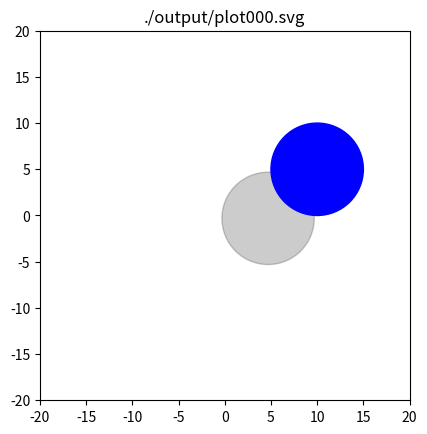

Here is the Python script that generated this plot: (Note: this script raises an exception after producing the figure.)

import numpy as np
import math
import matplotlib.pyplot as plt
import matplotlib.patches as mpatches


class Cell:
  def __init__(self, radius, position,old_position, mass, youngs, poisson):
    self.radius = radius
    self.position = position
    self.old_position= old_position
    self.mass = mass
    self.youngs=youngs
    self.poisson=poisson


def youngs_modulus(E1,E2,poisson1,poisson2,radius1,radius2, position_1=np.ndarray(shape=(1,3)), position_2=np.ndarray(shape=(1,3))):
    displacement=position_2-position_1
    penetration_depth= (displacement[0,0]**2+displacement[0,1]**2+displacement[0,2]**2)**(1/2)-radius1-radius2
    print(displacement[0,0]**2)
    print(penetration_depth)
    if penetration_depth>0 :
        return np.array([0,0,0])
    else:
        constant_term= ((3*math.pi)**(2/3))/2
        unit_vec=displacement/np.sqrt(np.vdot(displacement,displacement))
        V1=(1-poisson1**2)/(math.pi*E1)
        V2=(1-poisson2**2)/(math.pi*E2)
        D1= 1/radius1*2 
        D2= 1/radius2*2 
        Vterm= (V1+V2)**(2/3)
        Dterm= (D1+D2)**(1/3)
        force_magnitude=1*penetration_depth/(constant_term*Vterm*Dterm)
        unit_vec=displacement/np.sqrt(np.vdot(displacement,displacement))
        return force_magnitude*unit_vec
def cell_youngs_modulus(Cell1,Cell2):
    return youngs_modulus(Cell1.youngs,Cell2.youngs,Cell1.poisson, Cell2.poisson,Cell1.radius,  
                          Cell2.radius,Cell1.position,Cell2.position)

def plot_cells(cell_1_position, cell_2_position, plot_name=' ', cell_1_radius=1, cell_2_radius=1):
    circle_1_pos=(cell_1_position[0,0],cell_1_position[0,1])
    circle_2_pos=(cell_2_position[0,0],cell_2_position[0,1])
    xy_artists = [
        mpatches.Circle(circle_1_pos, radius=cell_1_radius,alpha=0.2, ec="black", fc='black'),
        mpatches.Circle(circle_2_pos, radius=cell_2_radius,alpha=1, ec="blue", fc='blue'),
    ]
    fig,ax=plt.subplots()
    for i in xy_artists:
        ax.add_patch(i)
    ax.autoscale_view()
    
    ax.set_aspect('equal', 'box')
    ax.set_title(plot_name)
    plt.show()
def plot_cells_and_save(cell_1_position, cell_2_position, plot_name=' ', cell_1_radius=1, cell_2_radius=1):
    circle_1_pos=(cell_1_position[0,0],cell_1_position[0,1])
    circle_2_pos=(cell_2_position[0,0],cell_2_position[0,1])
    xy_artists = [
        mpatches.Circle(circle_1_pos, radius=cell_1_radius,alpha=0.2, ec="black", fc='black'),
        mpatches.Circle(circle_2_pos, radius=cell_2_radius,alpha=1, ec="blue", fc='blue'),
    ]
    fig,ax=plt.subplots()
    for i in xy_artists:
        ax.add_patch(i)
    # ax.autoscale_view()
    ax.set_xlim([-20,20])
    ax.set_ylim([-20,20])
    ax.set_aspect('equal', 'box')
    ax.set_title(plot_name)
    plt.savefig(plot_name)
def calculate_new_position(x_current, x_old, acceleration, dt):
    return 2*x_current-x_old+acceleration*dt**2
def calc_first_position(x_current,acceleration,dt):
    return x_current+acceleration+(dt)**2 #forward euler twice
def acceleration_of_cells(dt,end_time, cell1,cell2):
    steps=int(end_time/dt)
    x=np.linspace(0,end_time,steps)
    step=0
    for time in x:
        force=cell_youngs_modulus(cell1,cell2)
        acceleration_1=force/cell1.mass
        acceleration_2=-1*force/cell2.mass
        print("FORCE: ", force)
        print("Acceleration: ", acceleration_1)
        # if time<dt :
        #     cell1.position=calc_first_position(cell1.old_position,acceleration_1,dt)
        #     cell2.position=calc_first_position(cell2.old_position,acceleration_2,dt)
        # else :
        cell1.position=calculate_new_position(cell1.position, cell1.old_position, acceleration_1, dt)
        # cell2.position=calculate_new_position(cell2.position, cell2.old_position, acceleration_2, dt)
        if step<10:
            plot_name="./output/plot00"+str(step)+".svg"
        elif step>=10 and step<100:
            plot_name="./output/plot0"+str(step)+".svg"
        else:
            plot_name="./output/plot"+str(step)+".svg"
        plot_cells_and_save(cell1.position, cell2.position, plot_name, cell1.radius, cell2.radius) 
        cell1.old_position=cell1.position
        # cell2.old_position=cell2.position
        step=step+1
        print("Cell1: ", cell1.old_position)
        print("Cell2: ", cell2.old_position)
        print("DONE MAKING IMAGES")
def main():

    position_A=np.array([[5,0,0]])  
    position_B=np.array([[10,5,0]])
    radius1=5
    radius2=5
    youngs1=385
    youngs2=385
    poisson1=0.5
    poisson2=0.5
    mass1=524
    mass2=524
    print(position_A,"shape: ", np.shape(position_A))
    print(position_B,"shape: ", np.shape(position_B))
    # plot_cells(position_A,position_B, 'before', cell_1_radius=radius1, cell_2_radius=radius2)
    test_result=youngs_modulus(youngs1,youngs2, poisson1,poisson2,radius1,radius2, position_A, position_B)
    test_result1=test_result/mass1
    test_result2=test_result/mass2
    # plot_cells((position_A+test_result1),(position_B-test_result2),'after: ',cell_1_radius=radius1,cell_2_radius=radius2)
    print("A (start) ", position_A)
    print("A (end) ", position_A+test_result1)
    print("B (start) ", position_B)
    print("B (end) ", position_B-test_result2)
  #def __init__(self, radius, position,old_position, mass, youngs, poisson):
    cell1= Cell(radius1,position_A,position_A, mass1,youngs1,poisson1)
    cell2= Cell(radius2,position_B,position_B, mass2,youngs2,poisson2)
    force=cell_youngs_modulus(cell1,cell2)
    acceleration_1=force/cell1.mass
    acceleration_2=-1*force/cell2.mass
    print("FORCE: ", force)
    print("Acceleration: ", acceleration_1)
    cell1.position=calc_first_position(cell1.old_position,acceleration_1,0.1)
    # cell2.position=calc_first_position(cell2.old_position,acceleration_2,0.1)
    acceleration_of_cells(0.1,100,cell1,cell2)

if __name__ == "__main__":
    main()
